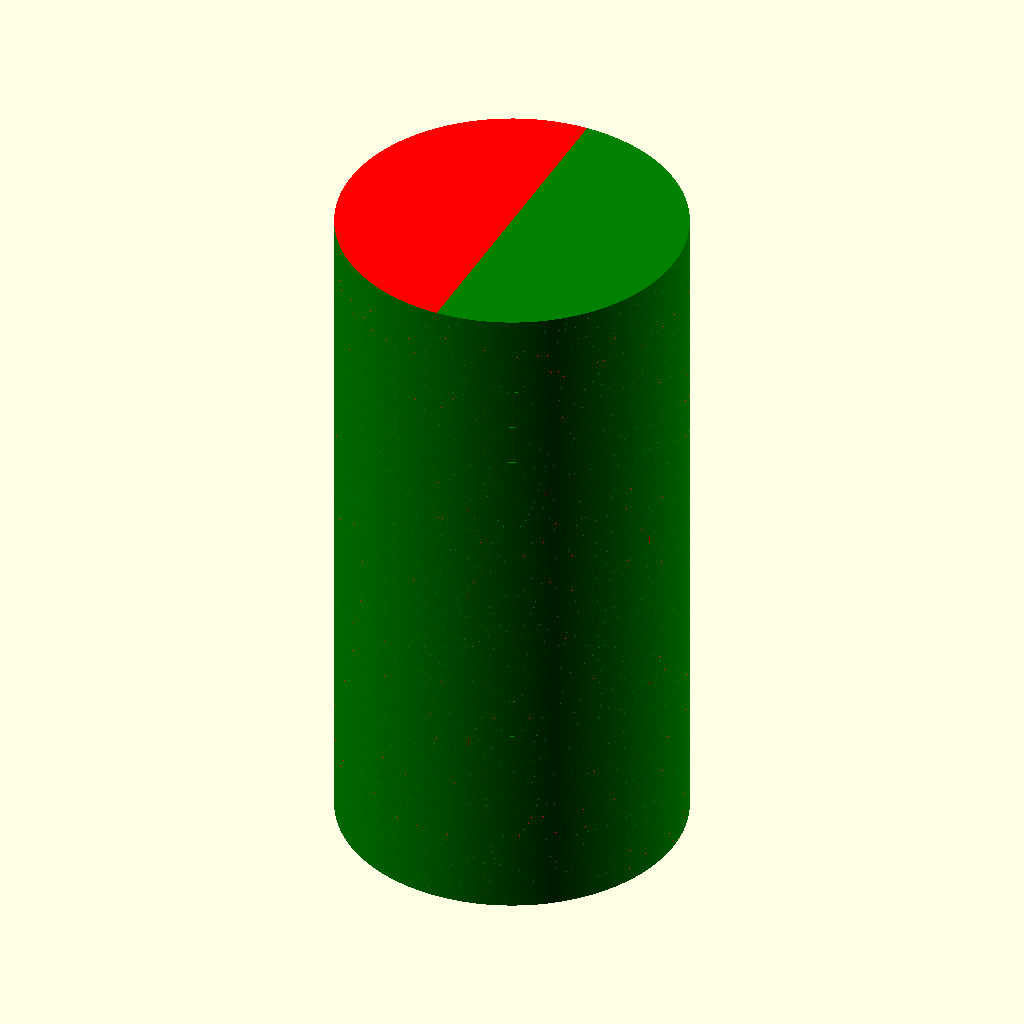
Cell 1: the model at its default parameters.
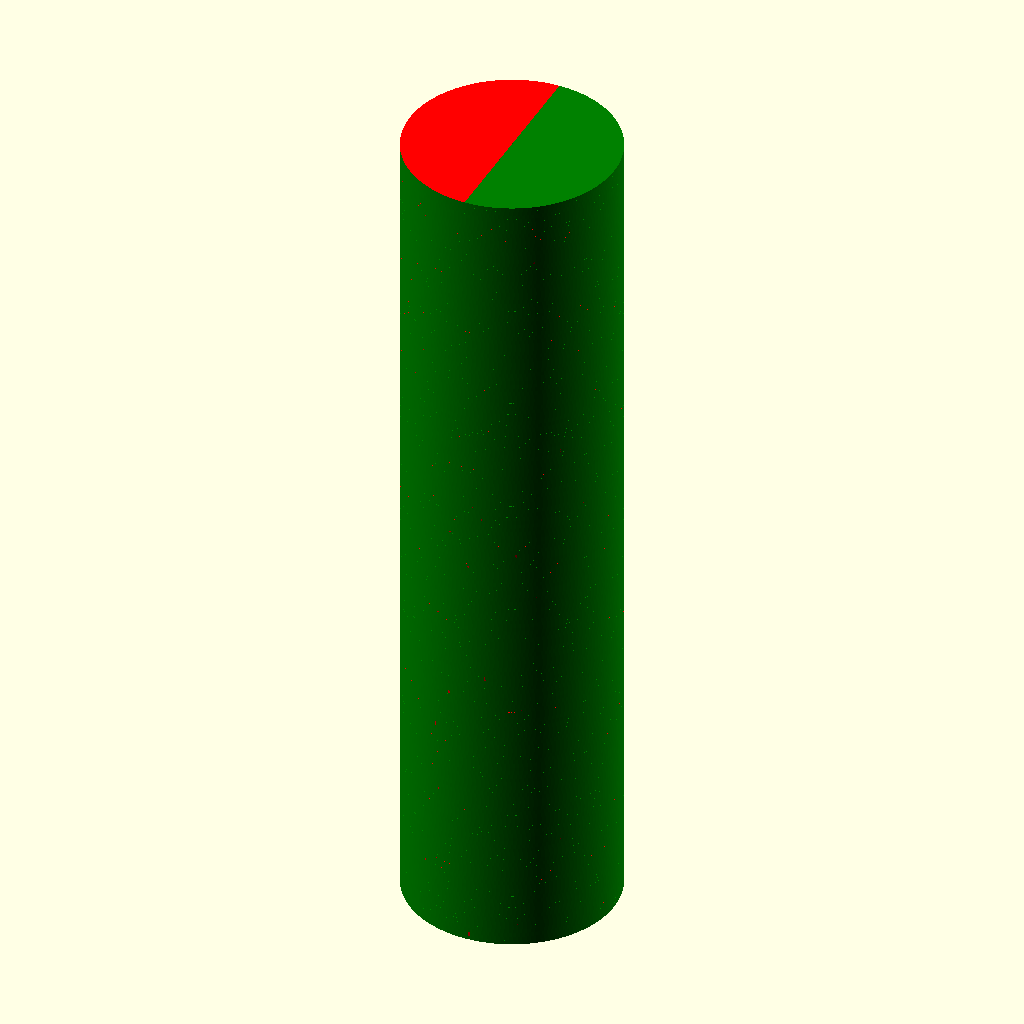
Cell 2: the same model with h = 200.
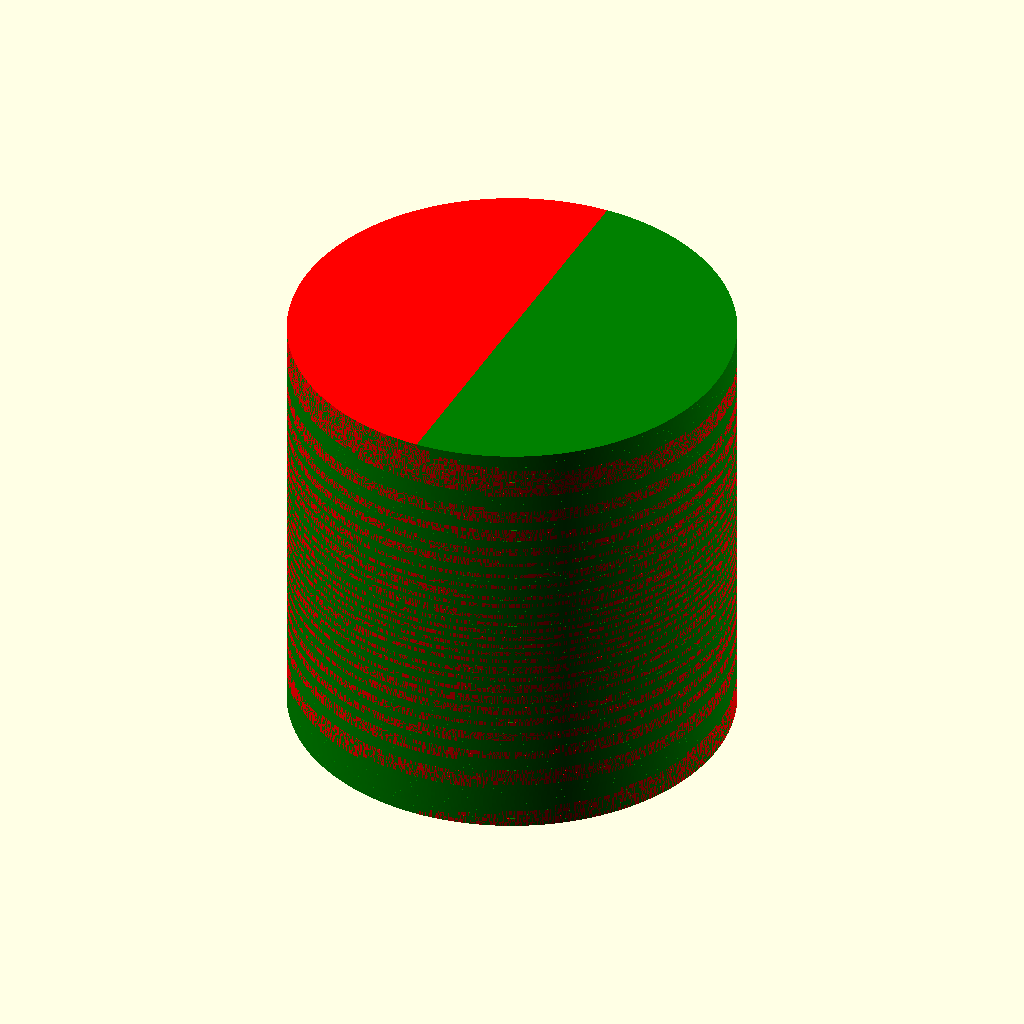
Cell 3: w = 100 (everything else at default).
The same orthographic view direction (rotation 55°, 0°, 25°; colour scheme Cornfield) for every cell, with the view re-fitted per cell, so scale and position can differ between cells.
Source of the model, mmu spiral.scad:
$fa=.01;
$fs=1;
h=100;
w=50;
lh = 1;
ep=.01;
n=h/lh;
PHI = (1+sqrt(5))/2;
k=3;
catmap = function (i) i*(i+1)/2/n*360;
golden = function (i) i*360/PHI;
spiral = function (i) i*k/n*360;

consoleout = function(i) log(i+1)/log(n)*360*4;

candy = catmap;

COLOR = "green";

module mmu(c, alpha=1.0){
	if($preview || c==COLOR)
		color(c, alpha)
		children();
}

module half()
	for(i=[0:n-1])
	translate([0,0,i*lh])
	rotate([0,0,candy(i)])
	intersection()
{
	cylinder(h=lh+ep,d=w);
		translate([0,-w/2,0])
		cube([w/2,w,lh]);
}



mmu("red") half();
mmu("green") rotate([0,0,180]) half();
Customizer parameters (derived from the source; name, type, default, range or options):
h: number, default 100
w: number, default 50
lh: number, default 1
ep: number, default 0.01
k: number, default 3
COLOR: string, default "green"
